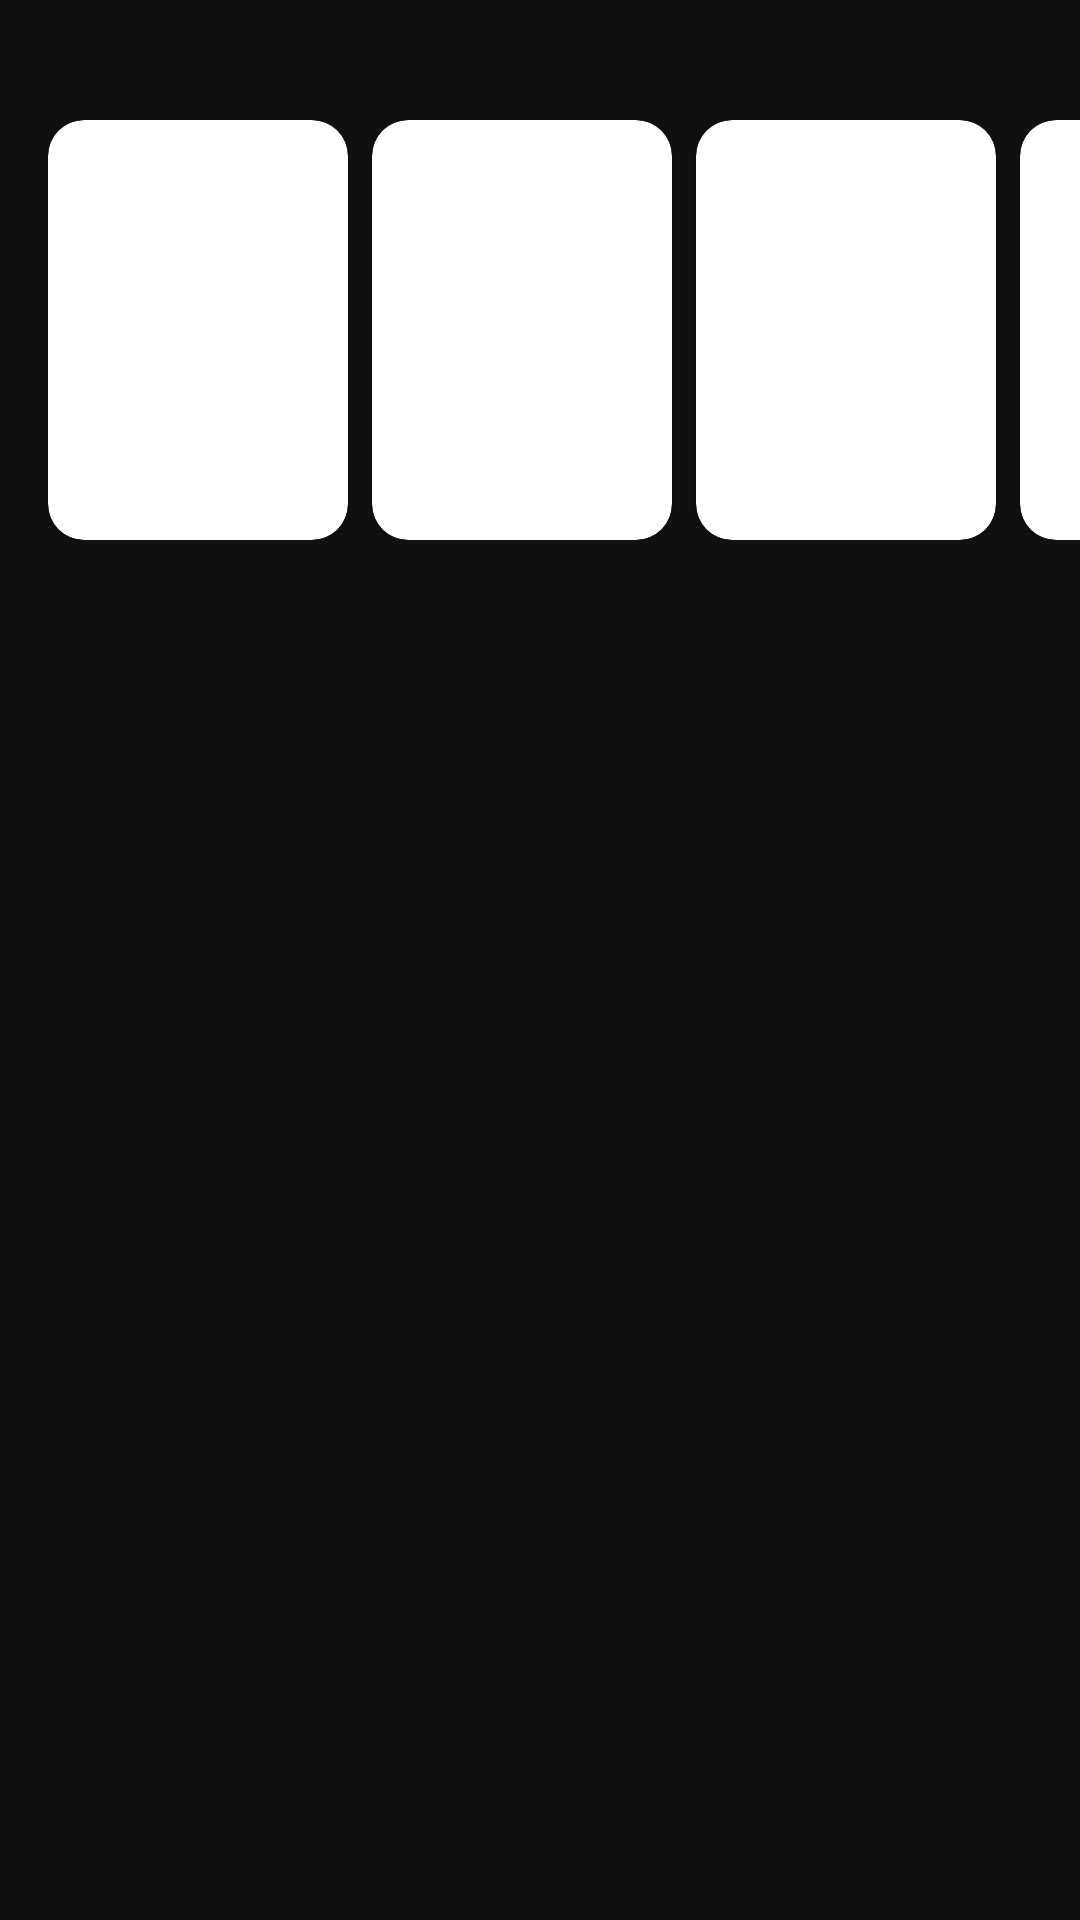

Android layout source for this screen:
<!-- AndroidManifest.xml: application theme AppTheme -->
<!-- res/layout/placeholder_horizontal_sectioned_list.xml -->
<?xml version="1.0" encoding="utf-8"?>
<RelativeLayout
    xmlns:android="http://schemas.android.com/apk/res/android"
    android:layout_width="match_parent"
    android:layout_height="match_parent">

    <View
        android:id="@+id/placeholder_text"
        android:layout_width="160dp"
        android:layout_height="24dp"
        android:layout_marginLeft="16dp"
        android:background="@color/placeholder_gray"/>

    <LinearLayout
        android:layout_width="match_parent"
        android:layout_height="wrap_content"
        android:layout_below="@id/placeholder_text"
        android:layout_marginTop="16dp"
        android:layout_marginLeft="16dp">

        <include layout="@layout/placeholder_item_card"/>
        <include layout="@layout/placeholder_item_card"/>
        <include layout="@layout/placeholder_item_card"/>
        <include layout="@layout/placeholder_item_card"/>
        <include layout="@layout/placeholder_item_card"/>

    </LinearLayout>

</RelativeLayout>
<!-- res/layout/placeholder_item_card.xml (included above) -->
<?xml version="1.0" encoding="utf-8"?>
<android.support.v7.widget.CardView xmlns:android="http://schemas.android.com/apk/res/android"
    xmlns:app="http://schemas.android.com/apk/res-auto"
    android:layout_width="@dimen/card_image_width"
    android:layout_height="@dimen/card_image_height"
    app:cardCornerRadius="@dimen/card_corner_radius"
    android:backgroundTint="@color/placeholder_gray"
    android:layout_marginRight="8dp">

</android.support.v7.widget.CardView>
<!-- resources referenced by this layout -->
<resources>
  <dimen name="card_corner_radius">12dp</dimen>
  <dimen name="card_image_height">140dp</dimen>
  <dimen name="card_image_width">100dp</dimen>
  <style name="AppTheme" parent="Theme.AppCompat.Light.NoActionBar">
          
          <item name="colorPrimary">@color/colorPrimary</item>
          <item name="colorPrimaryDark">@color/colorPrimaryDark</item>
          <item name="colorAccent">@color/colorAccent</item>
          <item name="android:textColor">@color/white</item>
          <item name="windowNoTitle">true</item>
          <item name="windowActionBar">false</item>
          <item name="android:windowBackground">@color/colorPrimary</item>
          <item name="android:textViewStyle">@style/MontserratFontStyle</item>
      </style>
  <color name="colorPrimary">#101010</color>
  <color name="colorPrimaryDark">#000000</color>
  <color name="colorAccent">#381c1c27</color>
  <color name="white">#ffffff</color>
  <style name="MontserratFontStyle" parent="android:Widget.TextView">
          <item name="android:fontFamily">@font/montserrat</item>
      </style>
</resources>
